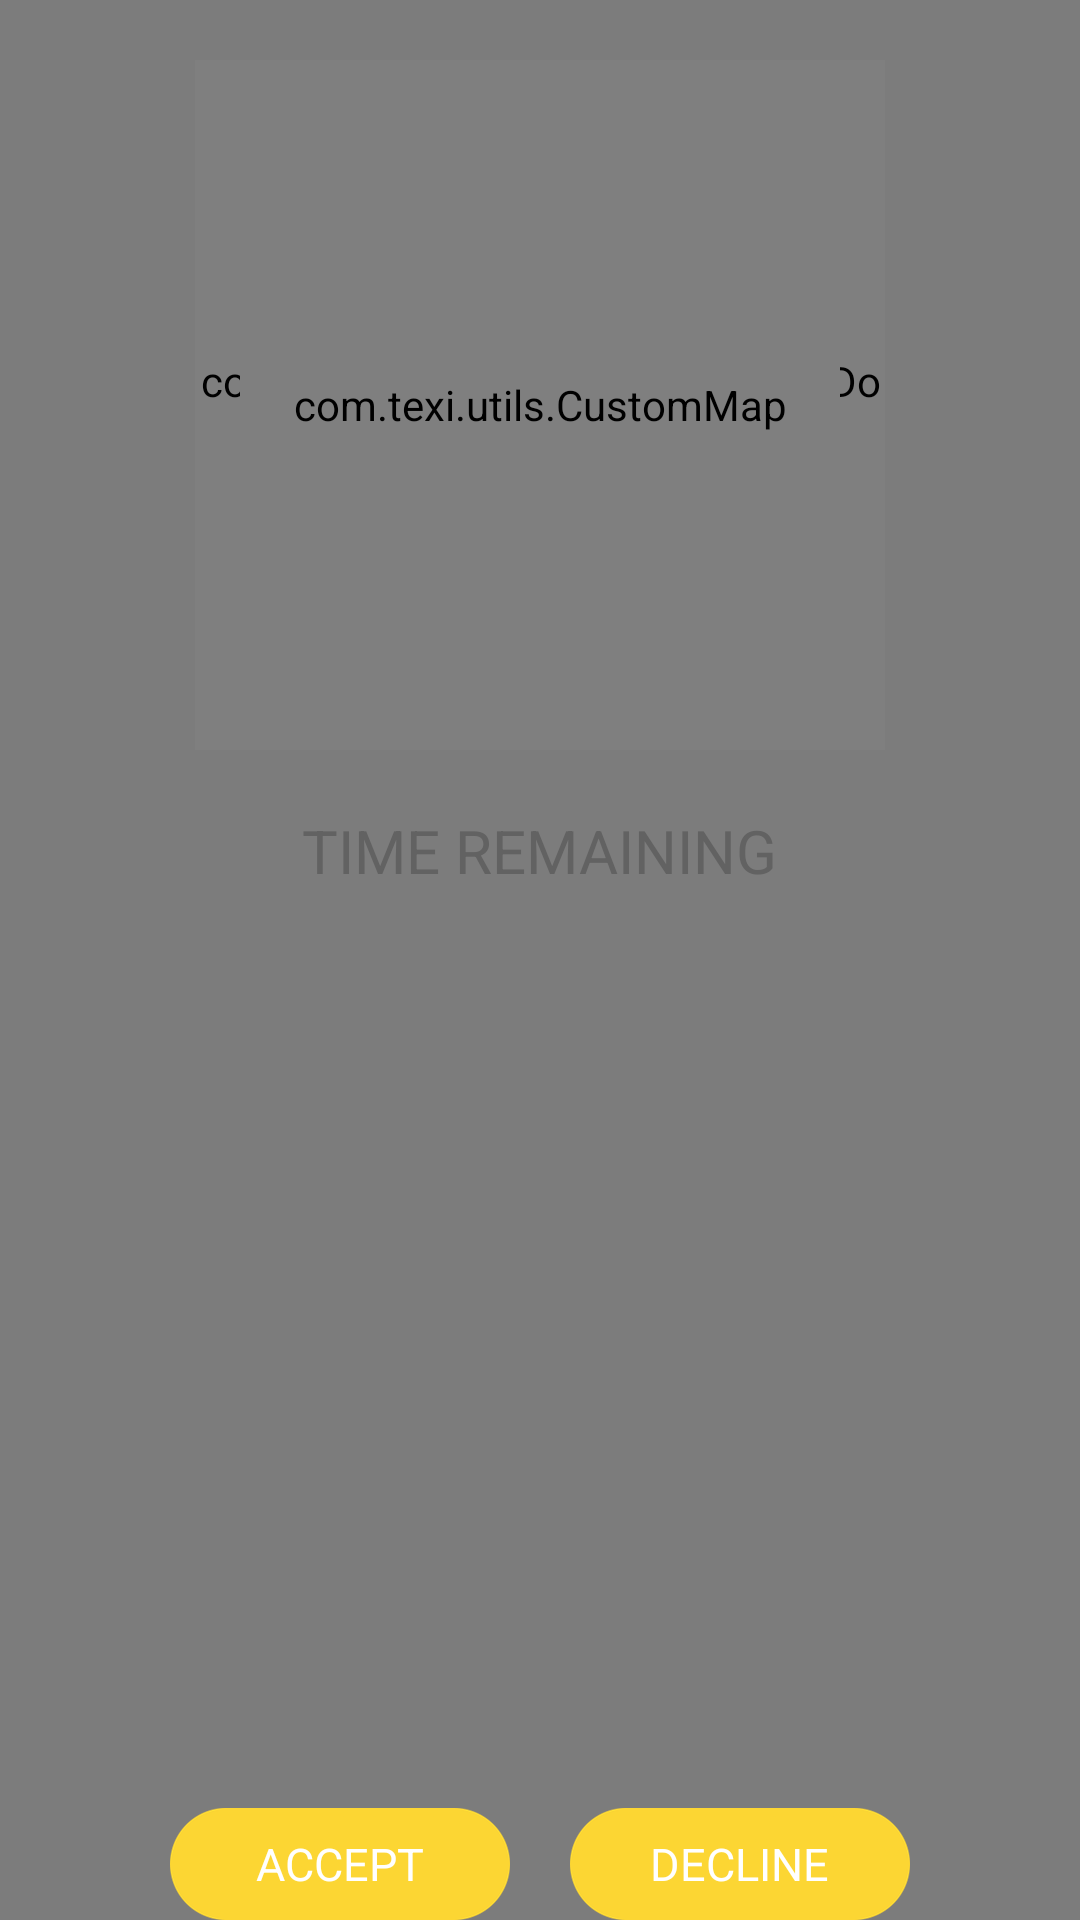

Android layout source for this screen:
<!-- AndroidManifest.xml: application theme AppTheme -->
<!-- res/layout/activity_cab_popup.xml -->
<?xml version="1.0" encoding="utf-8"?>
<RelativeLayout
    xmlns:android="http://schemas.android.com/apk/res/android"
    xmlns:custom="http://schemas.android.com/apk/res-auto"
    android:layout_width="match_parent"
    android:layout_height="match_parent"
    android:background="#80000000">

    <RelativeLayout
        android:id="@+id/layout_main"
        android:layout_width="match_parent"
        android:layout_height="wrap_content"
        android:layout_centerInParent="true"
        android:layout_marginRight="@dimen/margin_20"
        android:layout_marginLeft="@dimen/margin_20">

        <LinearLayout
            android:layout_width="match_parent"
            android:layout_height="wrap_content"
            android:orientation="vertical"
            android:id="@+id/linearLayout_timmer"
            android:background="@drawable/redius_border">

            <RelativeLayout
                android:layout_width="match_parent"
                android:layout_height="wrap_content"
                android:layout_marginTop="@dimen/margin_20"
                android:layout_marginBottom="@dimen/margin_20">

                <RelativeLayout
                    android:layout_width="230dp"
                    android:layout_height="230dp"
                    android:layout_centerHorizontal="true">

                    <com.github.lzyzsd.circleprogress.DonutProgress
                        android:id="@+id/timmer_progress"
                        android:layout_width="match_parent"
                        android:layout_height="match_parent"
                        android:background="@android:color/transparent"
                        custom:donut_progress="0"
                        custom:donut_max="60">


                    </com.github.lzyzsd.circleprogress.DonutProgress>

                    <com.texi.utils.CustomMap
                        android:id="@+id/mapview"
                        android:layout_width="200dp"
                        android:layout_height="200dp"
                        android:clickable="false"
                        android:layout_centerInParent="true">
                    </com.texi.utils.CustomMap>
                </RelativeLayout>
            </RelativeLayout>

            <TextView
                android:layout_width="wrap_content"
                android:layout_height="wrap_content"
                android:text="@string/time_remaining"
                android:textSize="@dimen/font_size_20sp"
                android:layout_gravity="center"
                android:textColor="@color/menu_usernumber_color"/>

            <RelativeLayout
                android:layout_width="wrap_content"
                android:layout_height="wrap_content"
                android:layout_marginTop="@dimen/margin_15"
                android:layout_gravity="center">

                <TextView
                    android:id="@+id/minutes_value"
                    android:layout_width="wrap_content"
                    android:layout_height="wrap_content"
                    android:text=""
                    android:textSize="@dimen/font_size_16sp"
                    android:textColor="@color/menu_usernumber_color"/>

            </RelativeLayout>

            <RelativeLayout
                android:layout_width="match_parent"
                android:layout_height="wrap_content"
                android:layout_marginTop="@dimen/margin_15"
                android:layout_gravity="center"
                android:layout_marginLeft="@dimen/margin_15"
                android:layout_marginRight="@dimen/margin_15"
                android:layout_marginBottom="@dimen/margin_50">

                <TextView
                    android:id="@+id/txt_address_val"
                    android:layout_width="wrap_content"
                    android:layout_height="wrap_content"
                    android:text=""
                    android:textSize="@dimen/font_size_16sp"
                    android:textAlignment="center"
                    android:gravity="center"
                    android:maxLines="2"
                    android:textColor="@color/menu_usernumber_color"/>

            </RelativeLayout>

        </LinearLayout>

        <RelativeLayout
            android:layout_width="match_parent"
            android:layout_height="wrap_content"
            android:gravity="center"
            android:layout_alignParentBottom="true">


            <RelativeLayout
                android:id="@+id/layout_accept"
                android:layout_width="wrap_content"
                android:layout_height="wrap_content"
                android:background="@drawable/accept_reject_blank"
                android:layout_marginRight="@dimen/margin_10">

                <TextView
                    android:id="@+id/txt_accept"
                    android:layout_width="wrap_content"
                    android:layout_height="wrap_content"
                    android:textSize="@dimen/font_size_15sp"
                    android:text="@string/accept"
                    android:textColor="@color/white"
                    android:layout_centerInParent="true"/>

            </RelativeLayout>

            <RelativeLayout
                android:id="@+id/layout_decline"
                android:layout_width="wrap_content"
                android:layout_height="wrap_content"
                android:background="@drawable/accept_reject_blank"
                android:layout_toRightOf="@+id/layout_accept"
                android:layout_marginLeft="@dimen/margin_10">

                <TextView
                    android:id="@+id/txt_decline"
                    android:layout_width="wrap_content"
                    android:layout_height="wrap_content"
                    android:textSize="@dimen/font_size_15sp"
                    android:text="@string/decline"
                    android:textColor="@color/white"
                    android:layout_centerInParent="true"/>

            </RelativeLayout>

        </RelativeLayout>
    </RelativeLayout>
</RelativeLayout>
<!-- resources referenced by this layout -->
<resources>
  <color name="menu_usernumber_color">#626262</color>
  <color name="white">#ffffff</color>
  <dimen name="font_size_15sp">15sp</dimen>
  <dimen name="font_size_16sp">16sp</dimen>
  <dimen name="font_size_20sp">20sp</dimen>
  <dimen name="margin_10">10dp</dimen>
  <dimen name="margin_15">15dp</dimen>
  <dimen name="margin_20">20dp</dimen>
  <dimen name="margin_50">50dp</dimen>
  <!-- drawable accept_reject_blank: png bitmap (drawable-mdpi, 8005 bytes) -->
  <string name="accept">ACCEPT</string>
  <string name="decline">DECLINE</string>
  <string name="time_remaining">TIME REMAINING</string>
  <style name="AppTheme" parent="Theme.AppCompat.Light.NoActionBar">
          
          <item name="colorPrimary">@color/yellow</item>
          <item name="colorPrimaryDark">@color/yellow</item>
          <item name="colorAccent">@color/yellow</item>
          <item name="@android:statusBarColor">@color/yellow</item>
          
  
      </style>
  <color name="yellow">#fcd633</color>
</resources>
